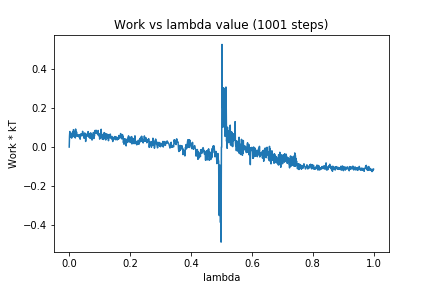

Source data for this figure (header and first rows):
0, 0.0
1, 0.05611
2, 0.08003
3, 0.05559
4, 0.07369
5, 0.06745
6, 0.05085
7, 0.06741
8, 0.04597
9, 0.05553
10, 0.05644
11, 0.07795
12, 0.07061
13, 0.06913
14, 0.08971
15, 0.08287
16, 0.05322
17, 0.06722
18, 0.07698
19, 0.07043
20, 0.04686
21, 0.09295
22, 0.07274
23, 0.05983
24, 0.07818
25, 0.05623
26, 0.06406
27, 0.05738
28, 0.0611
29, 0.06416
30, 0.05624
31, 0.05853
32, 0.05448
33, 0.05024
34, 0.06292
35, 0.05876
36, 0.0406
37, 0.06681
38, 0.05831
39, 0.05713
40, 0.06713
41, 0.06693
42, 0.05987
43, 0.06243
44, 0.08105
45, 0.06645
46, 0.05701
47, 0.0685
48, 0.06486
49, 0.04496
50, 0.05226
51, 0.07275
52, 0.05544
53, 0.06844
54, 0.02885
55, 0.05179
56, 0.05913
57, 0.06461
58, 0.06253
59, 0.05635
60, 0.07058
... 940 more rows
